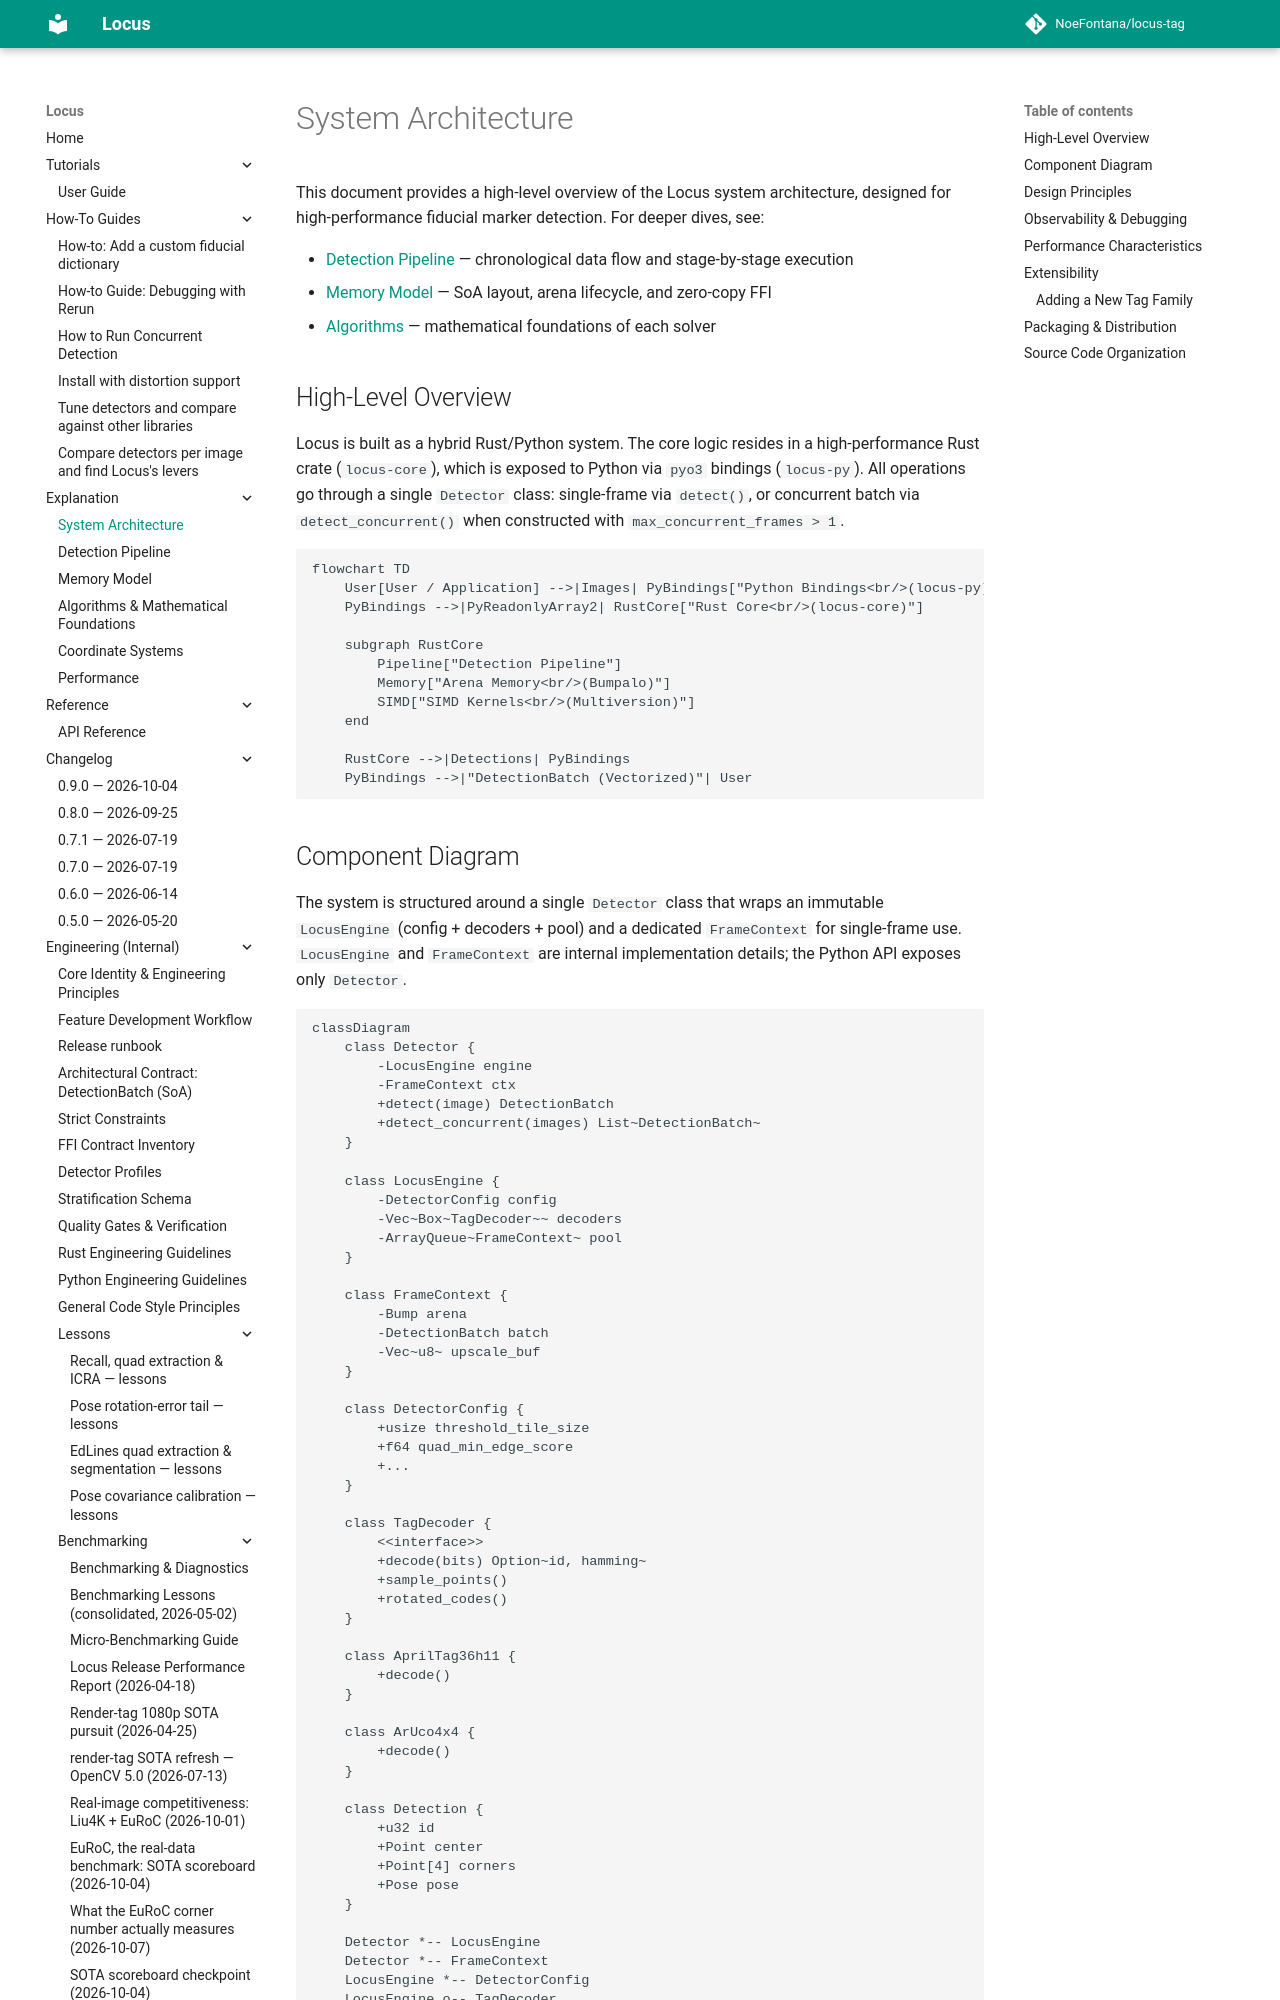

repository: NoeFontana/locus-tag · page: 0.10/explanation/architecture/index.html · generator: mkdocs

# System Architecture

This document provides a high-level overview of the Locus system architecture, designed for high-performance fiducial marker detection. For deeper dives, see:

- [Detection Pipeline](pipeline.md) — chronological data flow and stage-by-stage execution
- [Memory Model](memory_model.md) — SoA layout, arena lifecycle, and zero-copy FFI
- [Algorithms](algorithms.md) — mathematical foundations of each solver

## High-Level Overview

Locus is built as a hybrid Rust/Python system. The core logic resides in a high-performance Rust crate (`locus-core`), which is exposed to Python via `pyo3` bindings (`locus-py`). All operations go through a single `Detector` class: single-frame via `detect()`, or concurrent batch via `detect_concurrent()` when constructed with `max_concurrent_frames > 1`.

```mermaid
flowchart TD
    User[User / Application] -->|Images| PyBindings["Python Bindings<br/>(locus-py)"]
    PyBindings -->|PyReadonlyArray2| RustCore["Rust Core<br/>(locus-core)"]

    subgraph RustCore
        Pipeline["Detection Pipeline"]
        Memory["Arena Memory<br/>(Bumpalo)"]
        SIMD["SIMD Kernels<br/>(Multiversion)"]
    end

    RustCore -->|Detections| PyBindings
    PyBindings -->|"DetectionBatch (Vectorized)"| User
```

## Component Diagram

The system is structured around a single `Detector` class that wraps an immutable `LocusEngine` (config + decoders + pool) and a dedicated `FrameContext` for single-frame use. `LocusEngine` and `FrameContext` are internal implementation details; the Python API exposes only `Detector`.

```mermaid
classDiagram
    class Detector {
        -LocusEngine engine
        -FrameContext ctx
        +detect(image) DetectionBatch
        +detect_concurrent(images) List~DetectionBatch~
    }

    class LocusEngine {
        -DetectorConfig config
        -Vec~Box~TagDecoder~~ decoders
        -ArrayQueue~FrameContext~ pool
    }

    class FrameContext {
        -Bump arena
        -DetectionBatch batch
        -Vec~u8~ upscale_buf
    }

    class DetectorConfig {
        +usize threshold_tile_size
        +f64 quad_min_edge_score
        +...
    }

    class TagDecoder {
        <<interface>>
        +decode(bits) Option~id, hamming~
        +sample_points()
        +rotated_codes()
    }

    class AprilTag36h11 {
        +decode()
    }

    class ArUco4x4 {
        +decode()
    }

    class Detection {
        +u32 id
        +Point center
        +Point[4] corners
        +Pose pose
    }

    Detector *-- LocusEngine
    Detector *-- FrameContext
    LocusEngine *-- DetectorConfig
    LocusEngine o-- TagDecoder
    LocusEngine --> FrameContext : pool
    TagDecoder <|-- AprilTag36h11
    TagDecoder <|-- ArUco4x4
    Detector ..> Detection : Produces
```
